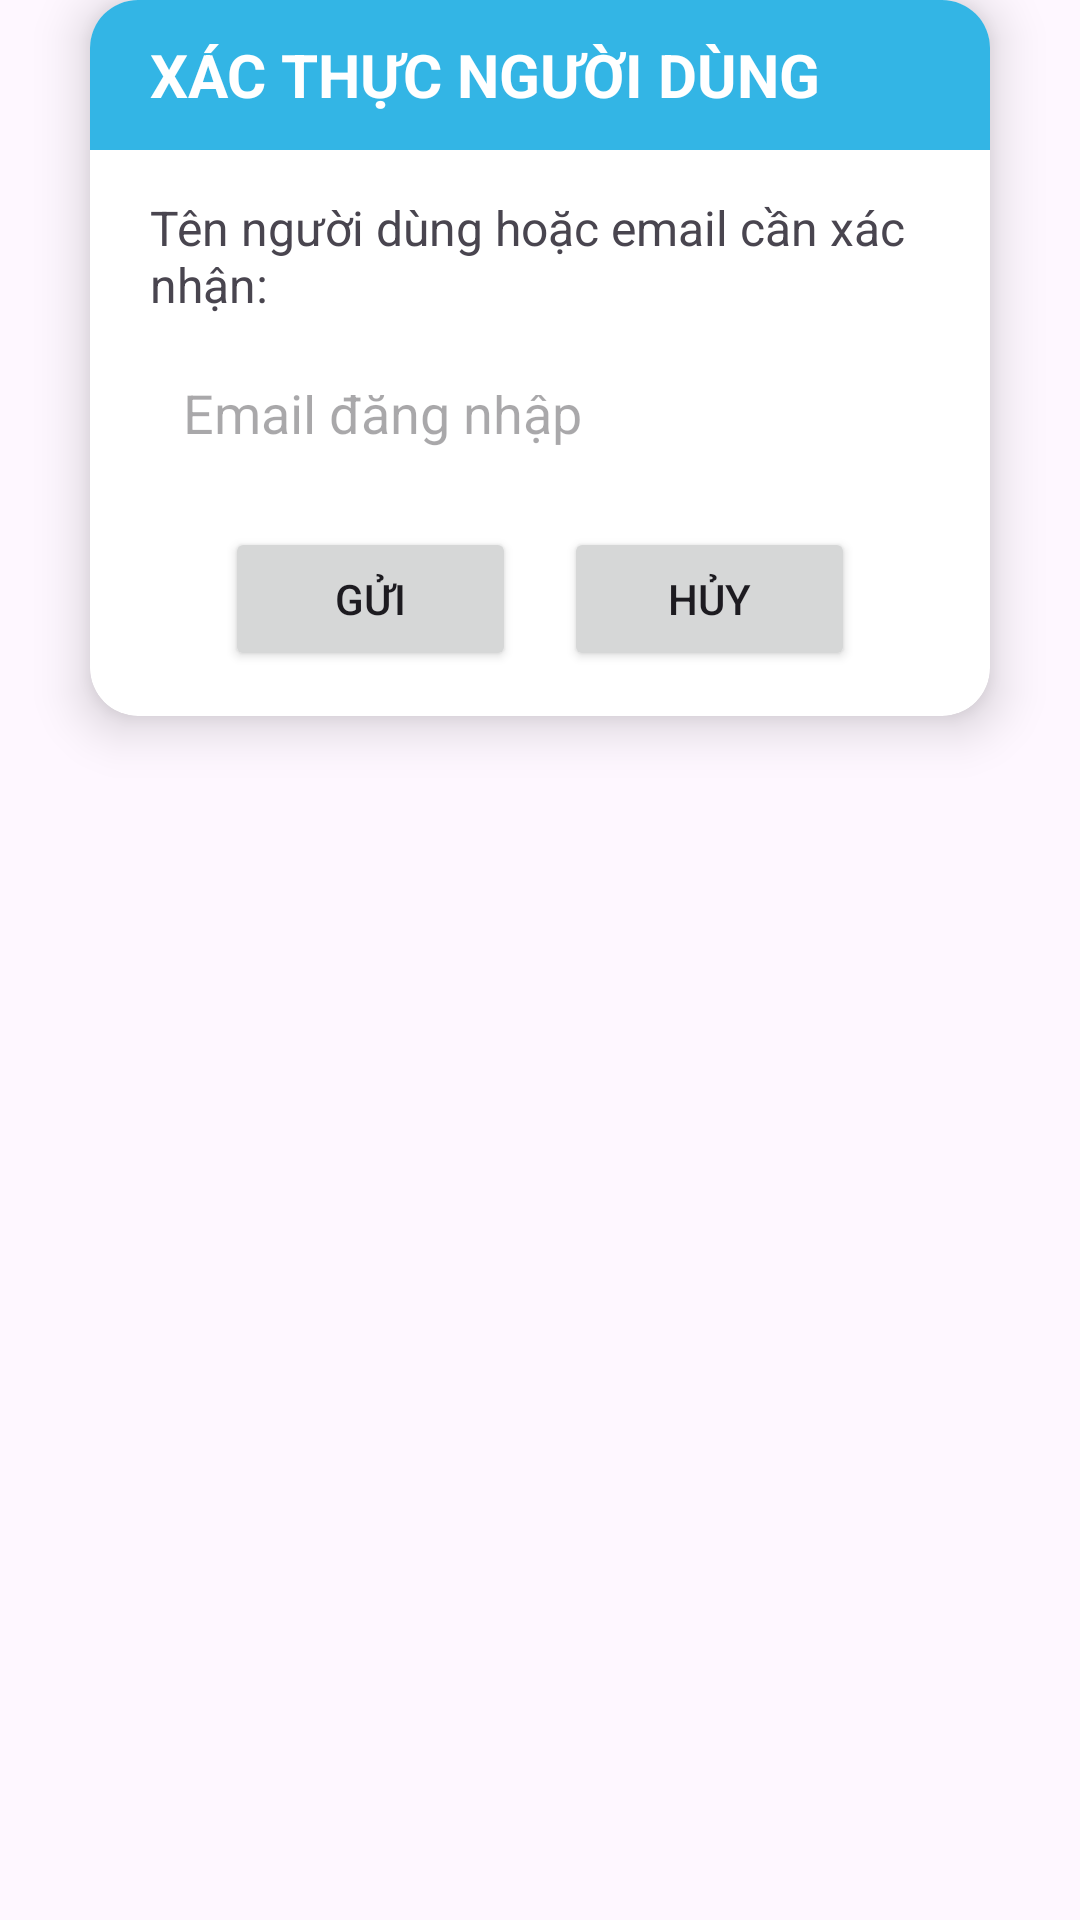

Here is an Android app screen rendered from its layout file. Give the layout XML and the strings, colors and styles it references.
<!-- AndroidManifest.xml: application theme Theme.KMMKitchentManageMent -->
<!-- res/layout/dialog_get_verify.xml -->
<?xml version="1.0" encoding="utf-8"?>
<RelativeLayout xmlns:android="http://schemas.android.com/apk/res/android"
    xmlns:tools="http://schemas.android.com/tools"
    android:layout_width="match_parent"
    android:layout_height="wrap_content"
    xmlns:app="http://schemas.android.com/apk/res-auto">

    <androidx.cardview.widget.CardView
        android:layout_width="match_parent"
        android:layout_height="wrap_content"
        android:layout_marginStart="30dp"
        android:layout_marginEnd="30dp"
        app:cardCornerRadius="16dp"
        app:cardElevation="10dp"
        android:background="@drawable/rounded_edittext">

        <LinearLayout
            android:layout_width="match_parent"
            android:layout_height="50dp"
            android:background="@android:color/holo_blue_light">

            <TextView
                android:id="@+id/textView3"
                android:layout_width="match_parent"
                android:layout_height="match_parent"
                android:layout_weight="1"
                android:text="XÁC THỰC NGƯỜI DÙNG"
                android:gravity="center_vertical"
                android:textStyle="bold"
                android:textSize="20sp"
                android:paddingLeft="20dp"
                android:textColor="#FFFFFF"/>

            <ImageView
                android:id="@+id/imageView2"
                android:layout_width="30dp"
                android:layout_height="30dp"
                android:layout_gravity="center_vertical"
                android:layout_weight="0"
                android:scaleType="centerCrop"
                android:layout_marginRight="20dp"
                app:tint="#FFFFFF"
                app:srcCompat="@drawable/magnifying_glass" />
        </LinearLayout>

        <LinearLayout
            android:layout_width="match_parent"
            android:layout_height="wrap_content"
            android:orientation="vertical"
            android:layout_marginTop="50dp"
            android:padding="15dp">

            <TextView
                android:id="@+id/dialog_message"
                android:layout_width="match_parent"
                android:layout_height="wrap_content"
                android:text="Tên người dùng hoặc email cần xác nhận:"
                android:textSize="16sp"
                android:paddingBottom="10dp"
                android:paddingLeft="5dp"
                tools:ignore="HardcodedText" />

            <EditText
                android:id="@+id/username_or_email"
                android:layout_width="match_parent"
                android:layout_height="50dp"
                android:hint="Email đăng nhập"
                android:padding="16dp"
                android:gravity="center_vertical"
                android:background="@drawable/rounded_edittext"
                android:maxLength="50"
                android:layout_marginBottom="10dp"/>

            <TextView
                android:id="@+id/logText"
                android:layout_width="wrap_content"
                android:layout_height="wrap_content"
                android:text="Tên đăng nhập hoặc email không tồn tại!"
                android:textColor="#FF0000"
                android:padding="5dp"
                android:visibility="gone"/>

            <LinearLayout
                android:layout_width="match_parent"
                android:layout_height="match_parent"
                android:orientation="horizontal"
                android:gravity="center"
                android:paddingHorizontal="30dp">

                <Button
                    android:id="@+id/dialog_button_sent"
                    android:layout_width="0dp"
                    android:layout_height="wrap_content"
                    android:layout_weight="1"
                    android:layout_marginEnd="8dp"
                    android:text="Gửi"
                    tools:ignore="HardcodedText" />

                <Button
                    android:id="@+id/dialog_button_skip"
                    android:layout_width="0dp"
                    android:layout_height="wrap_content"
                    android:layout_weight="1"
                    android:layout_marginStart="8dp"
                    android:text="Hủy"
                    tools:ignore="HardcodedText" />
            </LinearLayout>

        </LinearLayout>

    </androidx.cardview.widget.CardView>

</RelativeLayout>
<!-- resources referenced by this layout -->
<resources>
  <style name="Theme.KMMKitchentManageMent" parent="Base.Theme.KMMKitchentManageMent" />
  <style name="Base.Theme.KMMKitchentManageMent" parent="Theme.Material3.DayNight.NoActionBar">
          
          
      </style>
</resources>
